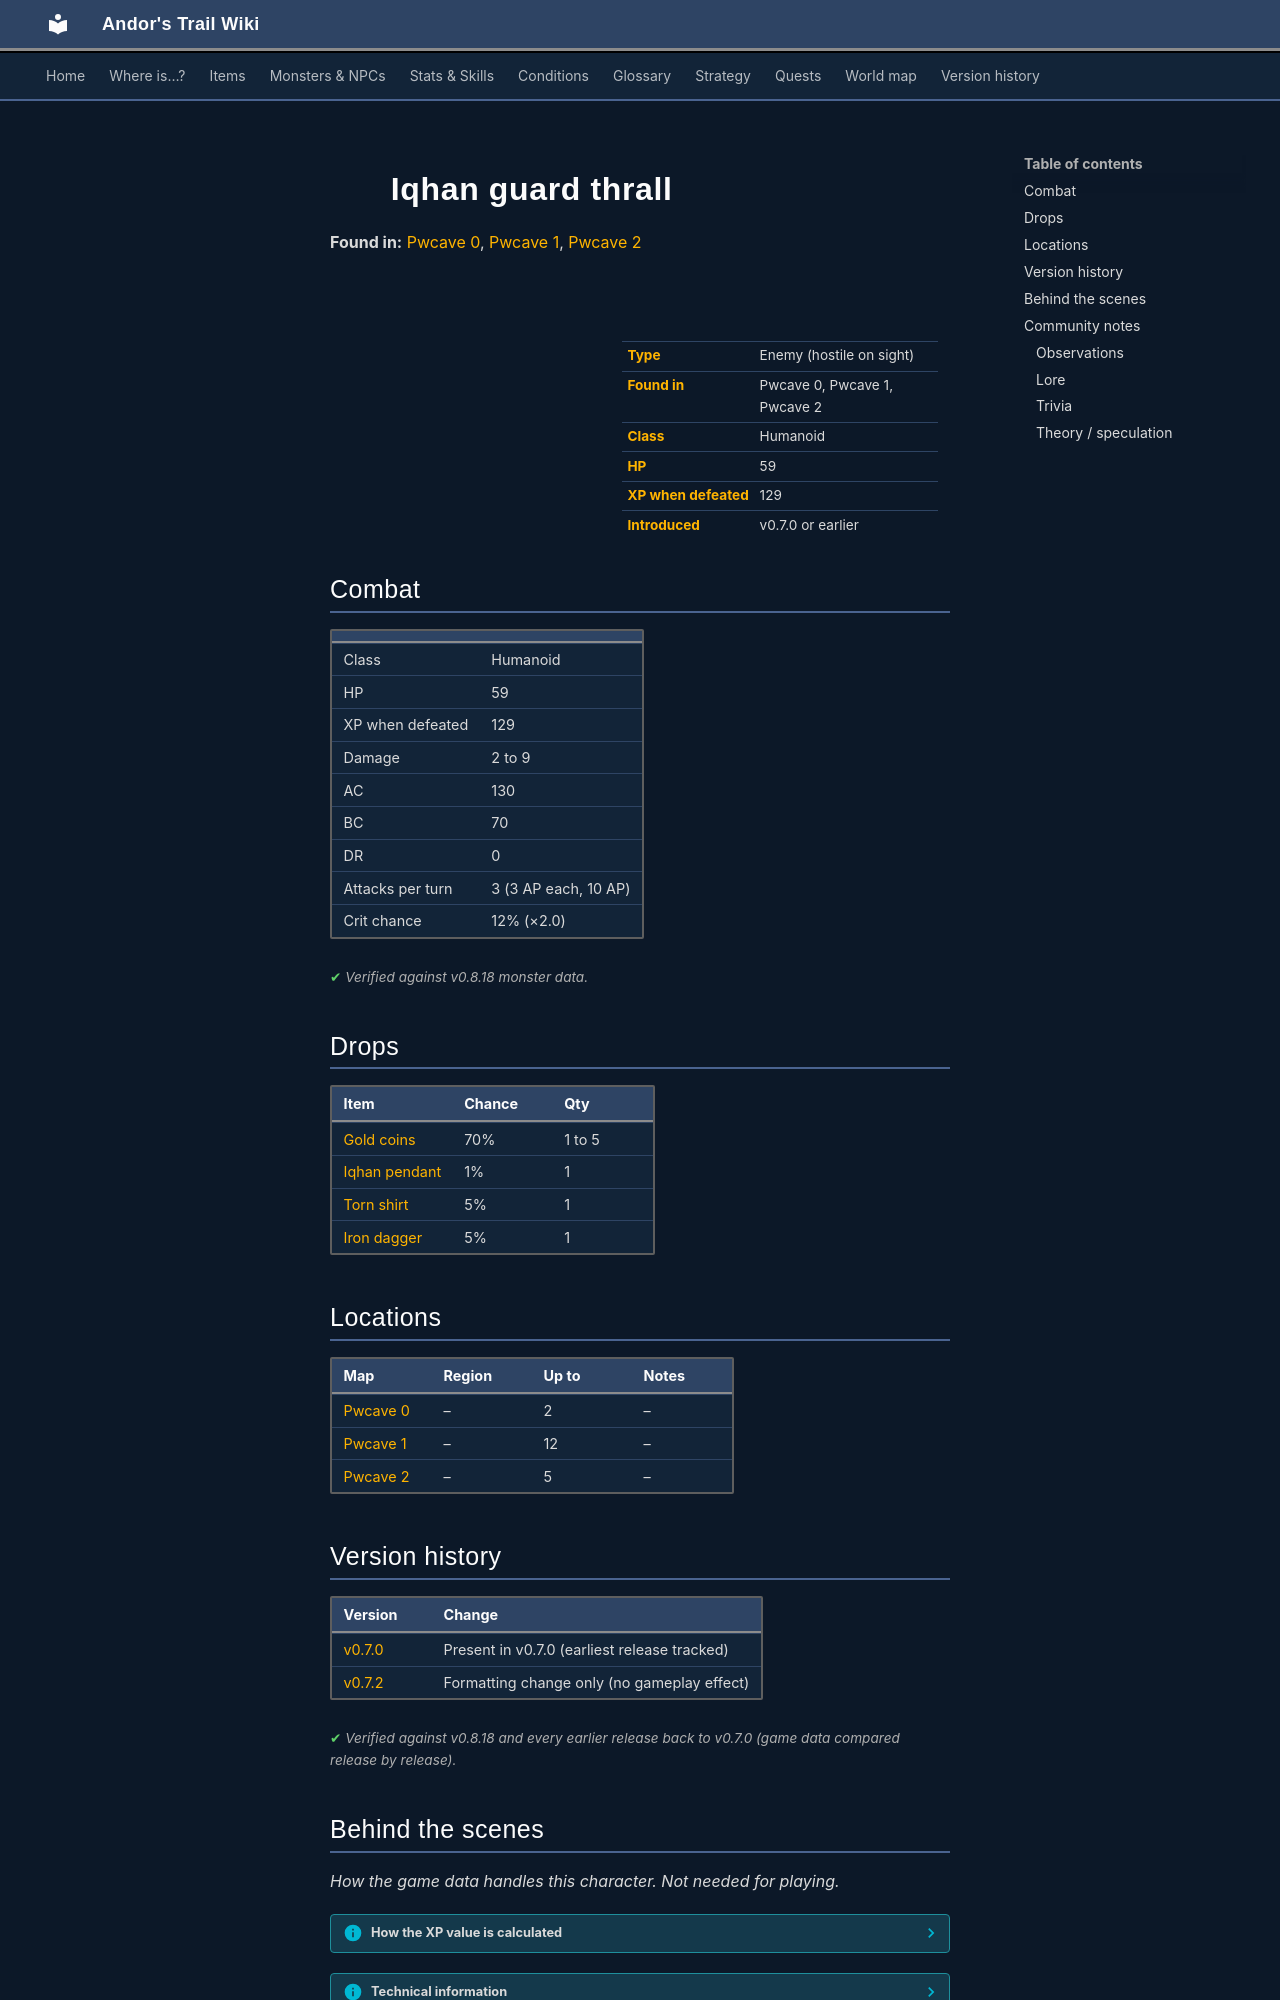

repository: asdfghjkl628/Andor-s-Trail-Wikiiii · page: monsters/iqhan_2a/index.html · generator: mkdocs

---
description: "Iqhan guard thrall is an enemy in Andor's Trail (humanoid) with 59 HP, worth 129 XP, found in Pwcave 0, Pwcave 1, Pwcave 2. Drops: Gold coins, Iqhan pendant, Torn shirt, Iron dagger."
---

# ![](../assets/icons/monsters/monsters_rltiles2_97.png){ .sprite } Iqhan guard thrall

**Found in:** [Pwcave 0](../maps/pwcave0.md), [Pwcave 1](../maps/pwcave1.md), [Pwcave 2](../maps/pwcave2.md)

<div class="infobox" markdown>

<p class="ib-img"><img class="sprite" src="../../assets/icons/monsters/monsters_rltiles2_97.png" alt=""></p>

| | |
|---|---|
| **Type** | Enemy (hostile on sight) |
| **Found in** | Pwcave 0, Pwcave 1, Pwcave 2 |
| **Class** | Humanoid |
| **HP** | 59 |
| **XP when defeated** | 129 |
| **Introduced** | v0.7.0 or earlier |

</div>

## Combat

| | |
|---|---|
| Class | Humanoid |
| HP | 59 |
| XP when defeated | 129 |
| Damage | 2 to 9 |
| AC | 130 |
| BC | 70 |
| DR | 0 |
| Attacks per turn | 3 (3 AP each, 10 AP) |
| Crit chance | 12% (×2.0) |


<p class="verified">Verified against v0.8.18 monster data.</p>

## Drops

| Item | Chance | Qty |
|---|---|---|
| [Gold coins](../items/gold.md) | 70% | 1 to 5 |
| [Iqhan pendant](../items/iqhan_pendant.md) | 1% | 1 |
| [Torn shirt](../items/shirt_torn.md) | 5% | 1 |
| [Iron dagger](../items/dagger0.md) | 5% | 1 |

## Locations

| Map | Region | Up to | Notes |
|---|---|---|---|
| [Pwcave 0](../maps/pwcave0.md) | – | 2 | – |
| [Pwcave 1](../maps/pwcave1.md) | – | 12 | – |
| [Pwcave 2](../maps/pwcave2.md) | – | 5 | – |


## Version history

| Version | Change |
|---|---|
| [v0.7.0](../versions/0.7.0.md) | Present in v0.7.0 (earliest release tracked) |
| [v0.7.2](../versions/0.7.2.md) | Formatting change only (no gameplay effect) |

<p class="verified">Verified against v0.8.18 and every earlier release back to v0.7.0 (game data compared release by release).</p>


## Behind the scenes

*How the game data handles this character. Not needed for playing.*

??? info "How the XP value is calculated"

    The game computes each enemy's experience value when it loads the data (`MonsterTypeParser.java`):

    XP = ⌈(attacks per turn × attack chance × average damage × (1 + critical skill × critical multiplier) × 3 + HP × (1 + block chance) + 9 × damage resistance) × 0.7⌉

    Percentages are used as fractions (e.g. 60% = 0.6). Enemies whose attacks inflict a condition are worth 50 XP more. The More Exp skill adds a percentage on top.

??? info "Technical information"

    | | |
    |---|---|
    | Entry ID | `iqhan_2a` |
    | Type (wiki) | Enemy |
    | Spawn group | `iqhan_2` |
    | Loot table | `iqhan_lesser` |
    | Conversation | – |
    | Faction | – |
    | Movement | – |
    | Icon | `monsters_rltiles2:97` |
    | Defined in | `res/raw/monsterlist_v0610_monsters2.json` |

    Raw data:

    ```json
    {
     "id": "iqhan_2a",
     "name": "Iqhan guard thrall",
     "iconID": "monsters_rltiles2:97",
     "maxHP": 59,
     "maxAP": 10,
     "moveCost": 5,
     "monsterClass": "humanoid",
     "attackDamage": {
      "min": 2,
      "max": 9
     },
     "spawnGroup": "iqhan_2",
     "droplistID": "iqhan_lesser",
     "attackCost": 3,
     "attackChance": 130,
     "criticalSkill": 15,
     "criticalMultiplier": 2.0,
     "blockChance": 70
    }
    ```


## Community notes

<small>Written by players, not generated from game data. **Observations**: what players notice in-game · **Lore**: the in-world story · **Trivia**: real-world facts, references, development history · **Theory / speculation**: unconfirmed ideas; may just be unfinished content</small>

### Observations

*No notes yet. Contributions are welcome: [add a note](https://github.com/asdfghjkl628/Andor-s-Trail-Wikiiii/new/main/notes/monsters?filename=iqhan_2a.md&value=%23%23%20Observations%0A%0A%3C%21--%20what%20players%20notice%20in-game%20--%3E%0A%0A%23%23%20Lore%0A%0A%3C%21--%20the%20in-world%20story%20--%3E%0A%0A%23%23%20Trivia%0A%0A%3C%21--%20real-world%20facts%2C%20references%2C%20development%20history%20--%3E%0A%0A%23%23%20Theory%20/%20speculation%0A%0A%3C%21--%20unconfirmed%20ideas%3B%20may%20just%20be%20unfinished%20content%20--%3E%0A).*
